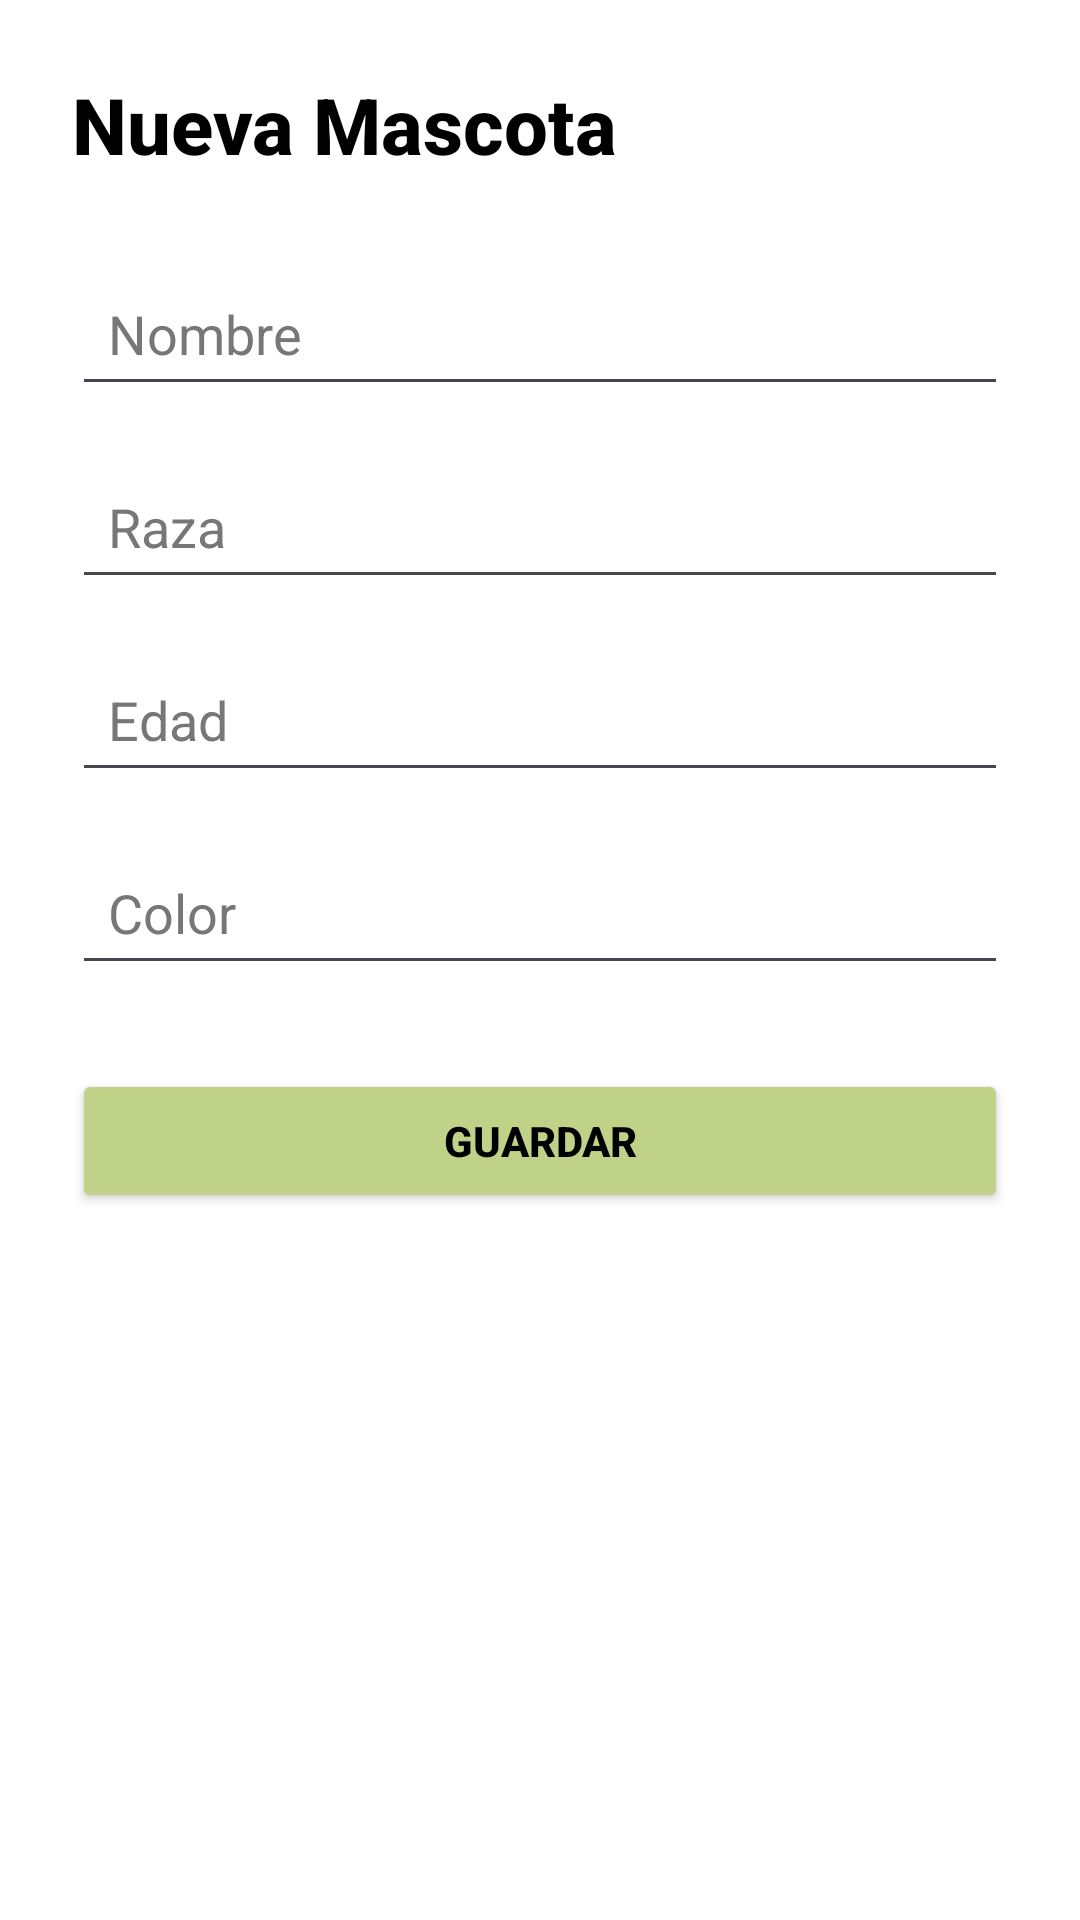

This screen was rendered from an Android layout file. Write that file and the resources it references.
<!-- AndroidManifest.xml: application theme Theme.CrudMascotas -->
<!-- res/layout/activity_form_mascota.xml -->
<?xml version="1.0" encoding="utf-8"?>
<androidx.constraintlayout.widget.ConstraintLayout
    xmlns:android="http://schemas.android.com/apk/res/android"
    xmlns:app="http://schemas.android.com/apk/res-auto"
    android:layout_width="match_parent"
    android:layout_height="match_parent"
    android:padding="24dp"
    android:background="@color/white">

    <TextView
        android:id="@+id/tvTituloForm"
        android:layout_width="wrap_content"
        android:layout_height="wrap_content"
        android:text="Nueva Mascota"
        android:textSize="26sp"
        android:textStyle="bold"
        android:textColor="@color/black"
        android:fontFamily="sans-serif-medium"
        app:layout_constraintTop_toTopOf="parent"
        app:layout_constraintStart_toStartOf="parent" />

    <EditText
        android:id="@+id/etNombre"
        android:layout_width="0dp"
        android:layout_height="wrap_content"
        android:layout_marginTop="28dp"
        android:hint="Nombre"
        android:textColor="@color/black"
        android:textColorHint="#777777"
        android:padding="12dp"
        app:layout_constraintTop_toBottomOf="@id/tvTituloForm"
        app:layout_constraintStart_toStartOf="parent"
        app:layout_constraintEnd_toEndOf="parent" />

    <EditText
        android:id="@+id/etRaza"
        android:layout_width="0dp"
        android:layout_height="wrap_content"
        android:layout_marginTop="16dp"
        android:hint="Raza"
        android:textColor="@color/black"
        android:textColorHint="#777777"
        android:padding="12dp"
        app:layout_constraintTop_toBottomOf="@id/etNombre"
        app:layout_constraintStart_toStartOf="parent"
        app:layout_constraintEnd_toEndOf="parent" />

    <EditText
        android:id="@+id/etEdad"
        android:layout_width="0dp"
        android:layout_height="wrap_content"
        android:layout_marginTop="16dp"
        android:hint="Edad"
        android:inputType="number"
        android:textColor="@color/black"
        android:textColorHint="#777777"
        android:padding="12dp"
        app:layout_constraintTop_toBottomOf="@id/etRaza"
        app:layout_constraintStart_toStartOf="parent"
        app:layout_constraintEnd_toEndOf="parent" />

    <EditText
        android:id="@+id/etColor"
        android:layout_width="0dp"
        android:layout_height="wrap_content"
        android:layout_marginTop="16dp"
        android:hint="Color"
        android:textColor="@color/black"
        android:textColorHint="#777777"
        android:padding="12dp"
        app:layout_constraintTop_toBottomOf="@id/etEdad"
        app:layout_constraintStart_toStartOf="parent"
        app:layout_constraintEnd_toEndOf="parent" />

    <Button
        android:id="@+id/btnGuardar"
        android:layout_width="0dp"
        android:layout_height="wrap_content"
        android:layout_marginTop="28dp"
        android:text="Guardar"
        android:textColor="@color/black"
        android:textStyle="bold"
        android:fontFamily="sans-serif-medium"
        android:backgroundTint="@color/verde_o"
        app:layout_constraintTop_toBottomOf="@id/etColor"
        app:layout_constraintStart_toStartOf="parent"
        app:layout_constraintEnd_toEndOf="parent" />

</androidx.constraintlayout.widget.ConstraintLayout>
<!-- resources referenced by this layout -->
<resources>
  <color name="black">#FF000000</color>
  <color name="verde_o">#C0D188</color>
  <color name="white">#FFFFFFFF</color>
  <style name="Theme.CrudMascotas" parent="Base.Theme.CrudMascotas" />
  <style name="Base.Theme.CrudMascotas" parent="Theme.Material3.DayNight.NoActionBar">
          
          
      </style>
</resources>
